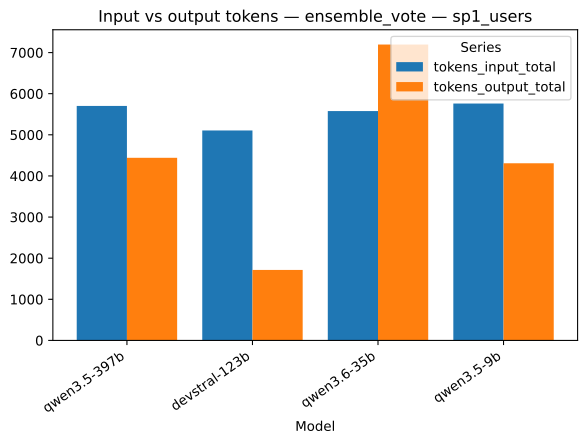

Data behind this chart, as committed beside it:
strategy, model, series, value
ensemble_vote, qwen3.5-397b, tokens_input_total, 5702
ensemble_vote, devstral-123b, tokens_input_total, 5105
ensemble_vote, qwen3.6-35b, tokens_input_total, 5578
ensemble_vote, qwen3.5-9b, tokens_input_total, 5760
ensemble_vote, qwen3.5-397b, tokens_output_total, 4441
ensemble_vote, devstral-123b, tokens_output_total, 1715
ensemble_vote, qwen3.6-35b, tokens_output_total, 7195
ensemble_vote, qwen3.5-9b, tokens_output_total, 4308
